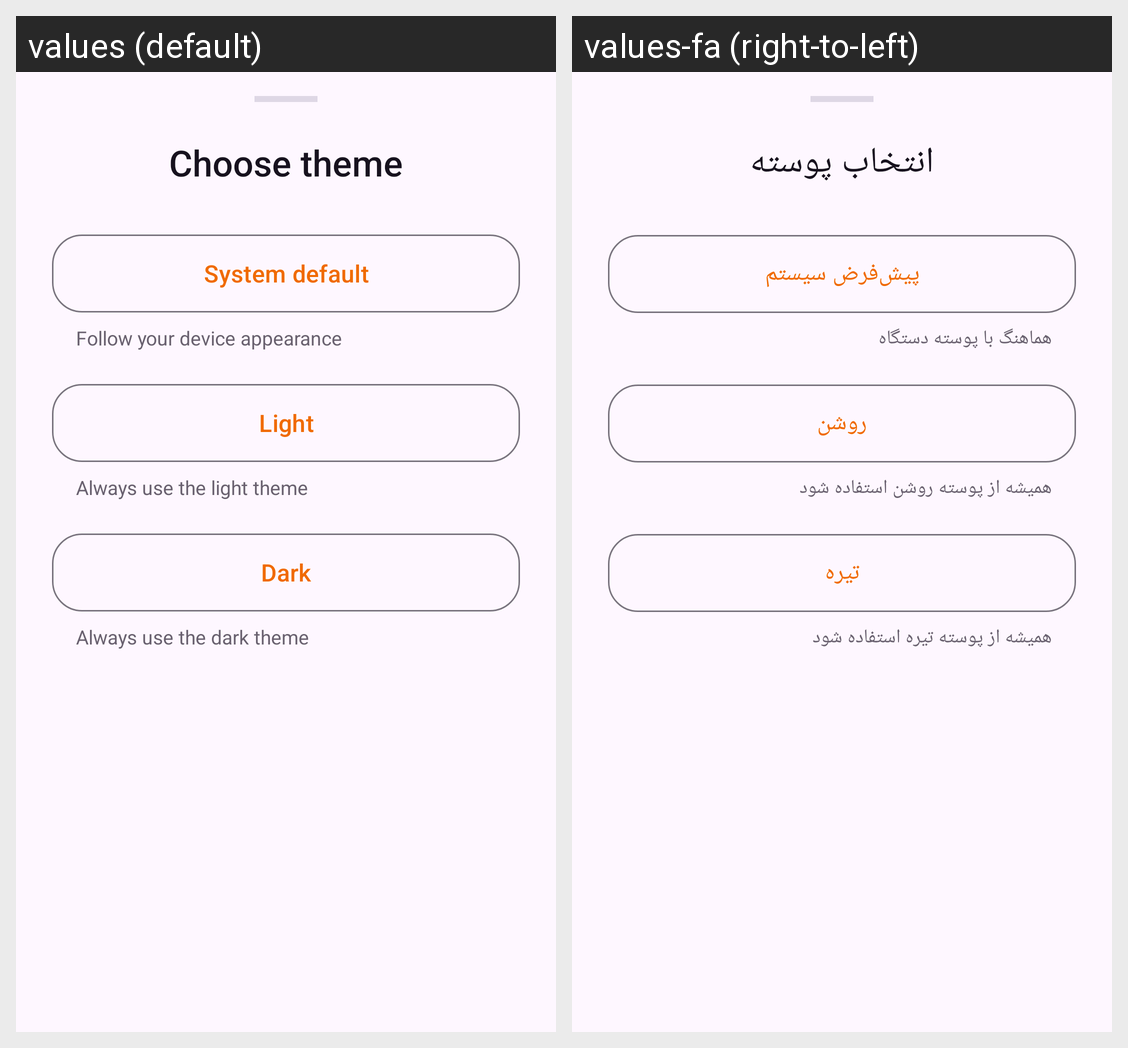

This grid shows one Android layout under two languages. Give, for every string resource on the screen, its name, the default text and each shown locale's text.
Android screen res/layout/bottom_sheet_theme.xml rendered under 2 locales, left to right: values (default), values-fa (right-to-left). Device: Nexus 5 (rendered at 1080×1920; each locale shown at half size, 540×960, under a caption strip naming it); theme Theme.VicoVPN.
Strings drawn on this screen, with the default value and each locale's value (text and hints the layout hard-codes, and strings that could not be matched under every locale, appear in the picture but are not listed):

choose_theme
  values: Choose theme
  values-fa: انتخاب پوسته

theme_system
  values: System default
  values-fa: پیش‌فرض سیستم

theme_system_description
  values: Follow your device appearance
  values-fa: هماهنگ با پوسته دستگاه

theme_light
  values: Light
  values-fa: روشن

theme_light_description
  values: Always use the light theme
  values-fa: همیشه از پوسته روشن استفاده شود

theme_dark
  values: Dark
  values-fa: تیره

theme_dark_description
  values: Always use the dark theme
  values-fa: همیشه از پوسته تیره استفاده شود
